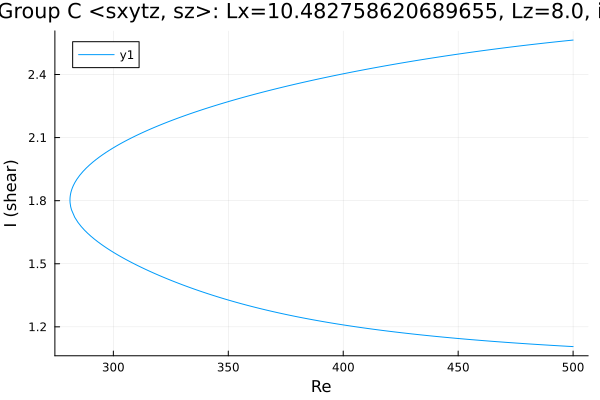

The file beside this chart, header and first rows:
Re, shear
500.0, 2.564
499.3, 2.563
497.9, 2.562
496.5, 2.56
495.1, 2.558
493.7, 2.557
492.3, 2.555
490.9, 2.553
490.3, 2.553
488.9, 2.551
487.5, 2.549
486.1, 2.548
484.7, 2.546
483.2, 2.544
481.8, 2.542
480.4, 2.541
479, 2.539
477.6, 2.537
476.2, 2.535
474.8, 2.533
473.3, 2.531
471.9, 2.529
470.5, 2.527
469.1, 2.526
467.7, 2.524
466.3, 2.522
464.9, 2.52
463.4, 2.518
462, 2.515
460.6, 2.513
459.2, 2.511
457.8, 2.509
456.4, 2.507
455, 2.505
453.5, 2.503
452.1, 2.5
450.7, 2.498
449.3, 2.496
447.9, 2.494
446.5, 2.491
445.1, 2.489
443.6, 2.487
442.2, 2.485
440.8, 2.482
439.4, 2.48
438, 2.477
436.6, 2.475
435.2, 2.472
433.7, 2.47
432.3, 2.467
430.9, 2.465
429.5, 2.462
428.1, 2.46
426.7, 2.457
425.3, 2.455
423.8, 2.452
422.4, 2.449
421, 2.447
419.6, 2.444
418.2, 2.441
... 315 more rows
